Run: headless pygame with SDL's dummy video driver; simulated clock (each Clock.tick advances the game by its frame time, no real sleeping); random seed 0; keys injected as events and as key.get_pressed() state; no mouse input.
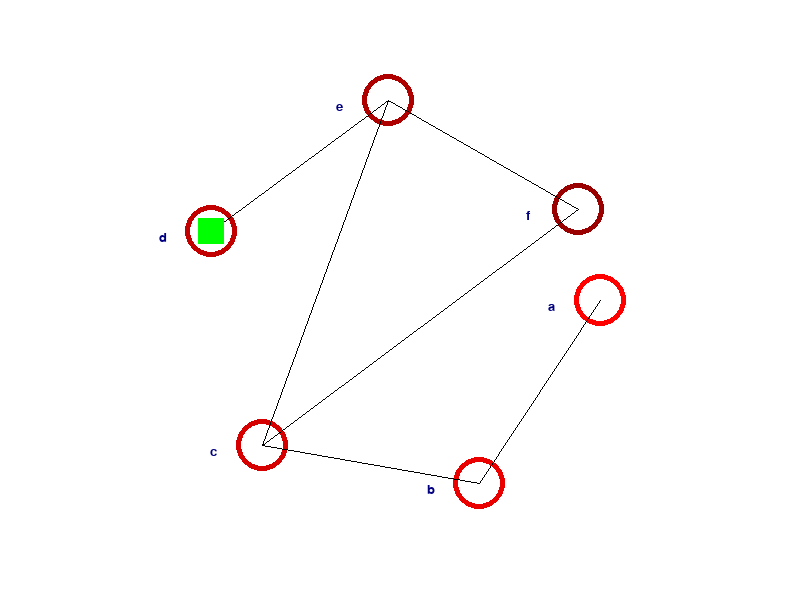
Frame 1 of 4 · flips 1–60 · no input
Frame 2 of 4 · flips 61–180 · tapped SPACE, RETURN · held RIGHT (→), D · screen unchanged from frame 1, image omitted
Frame 3 of 4 · flips 181–300 · held DOWN (↓), S · screen unchanged from frame 2, image omitted
Frame 4 of 4 · flips 301–420 · held LEFT (←), A, UP (↑), W · screen unchanged from frame 3, image omitted

The pygame program that drew these frames:

import pygame
import math
pygame.init()

nodes = ['a','b','c','d','e','f']
graph = {0:[1], 1:[2], 2:[4,5], 3:[4], 4:[5]}
path = [0,1,2,5,4,3]
red = (150,0,0)
green = (0,255,0)
blue = (0,0,255)
darkBlue = (0,0,128)
white = (255,255,255)
black = (0,0,0)
pink = (255,200,200)
tot = 10

gameDisplay = pygame.display.set_mode((800,600))
pygame.display.set_caption('TSP')
myfont = pygame.font.SysFont("monospace", 20)
pygame.time.Clock()

pygame.display.update()

gameExit = False

for ham in range(len(path)-1):
    for step in range(tot):
        gameDisplay.fill(white)
        for i in range(len(nodes)):
            x = 400+(200*(math.cos((360*i)/(len(nodes)+1))))
            y = 300+(200*(math.sin((360*i)/(len(nodes)+1))))
            r= 157/len(nodes)
            label = myfont.render(nodes[i], 2, darkBlue)
            gameDisplay.blit(label, ((int(x)-2*int(r)),int(y)))
            pygame.draw.circle(gameDisplay, red, (int(x),int(y)), int(r), 5)
        for node in graph:
            x = 400+(200*(math.cos((360*node)/(len(nodes)+1))))
            y = 300+(200*(math.sin((360*node)/(len(nodes)+1))))
            for neigh in range(len(graph[node])):
                x1 = 400+(200*(math.cos((360*graph[node][neigh])/(len(nodes)+1))))
                y1 = 300+(200*(math.sin((360*graph[node][neigh])/(len(nodes)+1))))
                pygame.draw.lines(gameDisplay, black, False, [(x,y),(x1,y1)], 1)

        x = 400+(200*(math.cos((360*path[ham])/(len(nodes)+1))))
        y = 300+(200*(math.sin((360*path[ham])/(len(nodes)+1))))
        x1 = 400+(200*(math.cos((360*path[ham+1])/(len(nodes)+1))))
        y1 = 300+(200*(math.sin((360*path[ham+1])/(len(nodes)+1))))
        x2 = ((step*x1)+((tot-step)*x))/tot
        y2 = ((step*y1)+((tot-step)*y))/tot
        r= 157/len(nodes)
        pygame.time.delay(100)

        gameDisplay.fill(green, rect = [(int(x2)-((int(r))/2)),(int(y2)-((int(r))/2)),int(r),int(r)])
    
        pygame.display.update()
            
while not gameExit:
    for event in pygame.event.get():
        if event.type == pygame.QUIT:
            gameExit = True

    gameDisplay.fill(white)
    for i in range(len(nodes)):
        x = 400+(200*(math.cos((360*i)/(len(nodes)+1))))
        y = 300+(200*(math.sin((360*i)/(len(nodes)+1))))
        r= 157/len(nodes)
        label = myfont.render(nodes[i], 2, darkBlue)
        gameDisplay.blit(label, ((int(x)-2*int(r)),int(y)))
        pygame.draw.circle(gameDisplay, (255-(20*i),0,0), (int(x),int(y)), int(r), 5)
        for node in graph:
            x = 400+(200*(math.cos((360*node)/(len(nodes)+1))))
            y = 300+(200*(math.sin((360*node)/(len(nodes)+1))))
            for neigh in range(len(graph[node])):
                x1 = 400+(200*(math.cos((360*graph[node][neigh])/(len(nodes)+1))))
                y1 = 300+(200*(math.sin((360*graph[node][neigh])/(len(nodes)+1))))
                pygame.draw.lines(gameDisplay, black, False, [(x,y),(x1,y1)], 1)

    x = 400+(200*(math.cos((360*path[len(path)-1])/(len(nodes)+1))))
    y = 300+(200*(math.sin((360*path[len(path)-1])/(len(nodes)+1))))
    r= 157/len(nodes)
    pygame.time.delay(500)

    gameDisplay.fill(green, rect = [(int(x)-((int(r))/2)),(int(y)-((int(r))/2)),int(r),int(r)])
    
    pygame.display.update()
    
pygame.quit()
quit()
